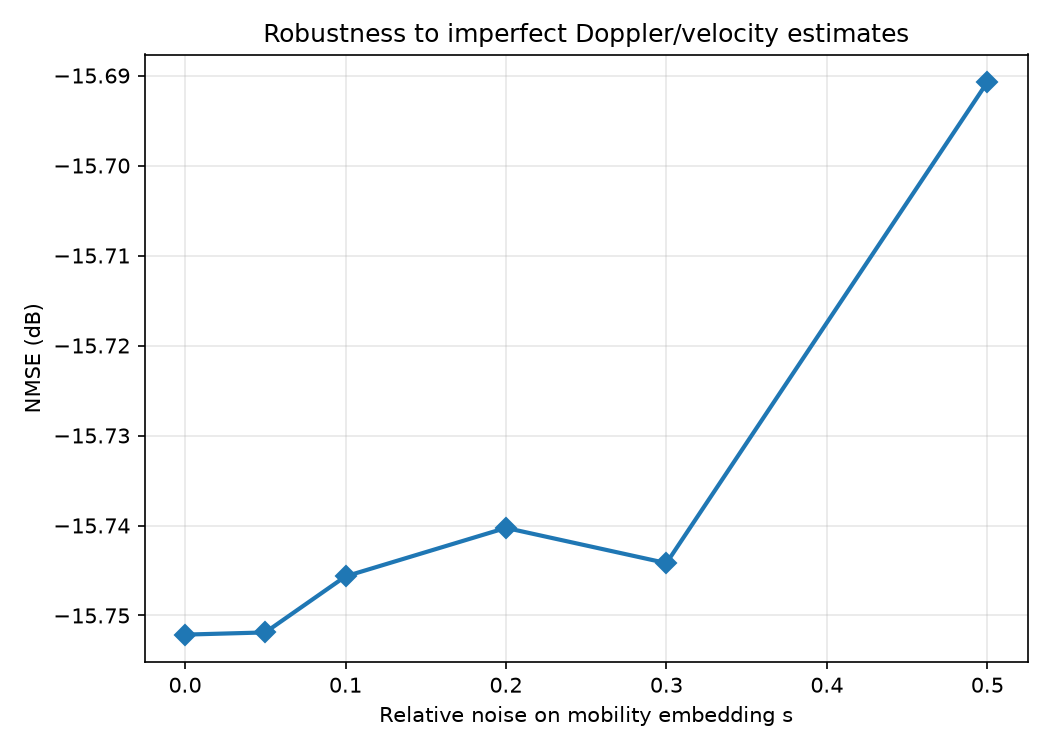

Source data for this figure (header and first rows):
noise_std, 0.0, 0.05, 0.1, 0.2, 0.3, 0.5
PF-DUN-Hyper, -15.75, -15.75, -15.75, -15.74, -15.74, -15.69
